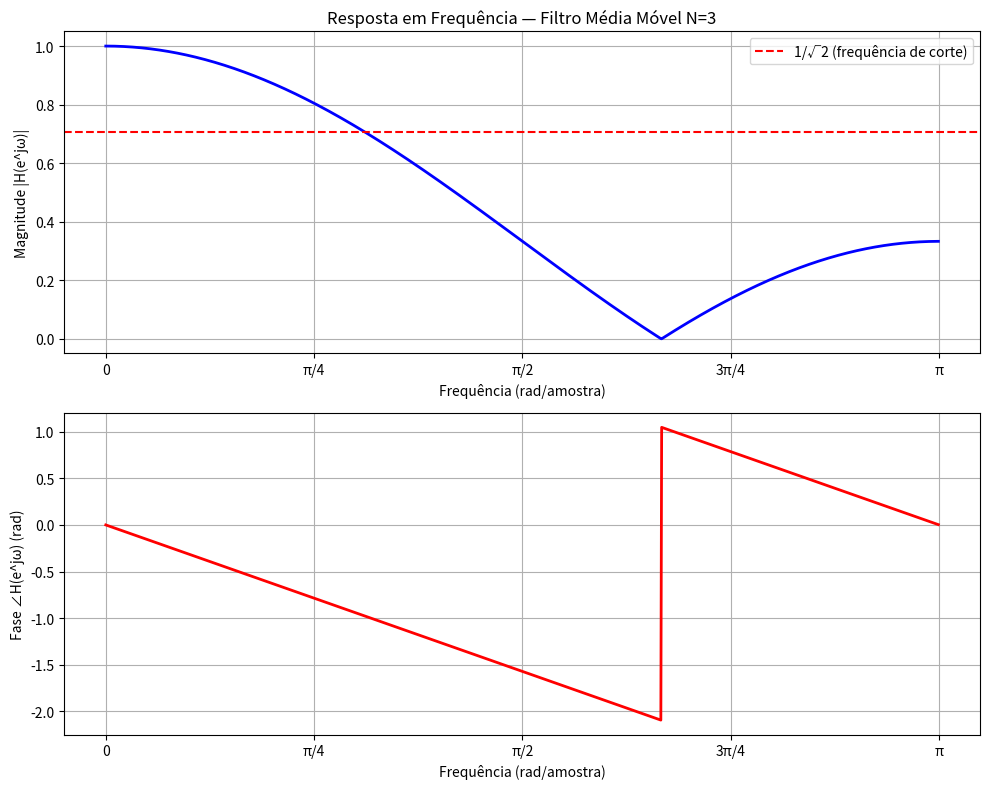
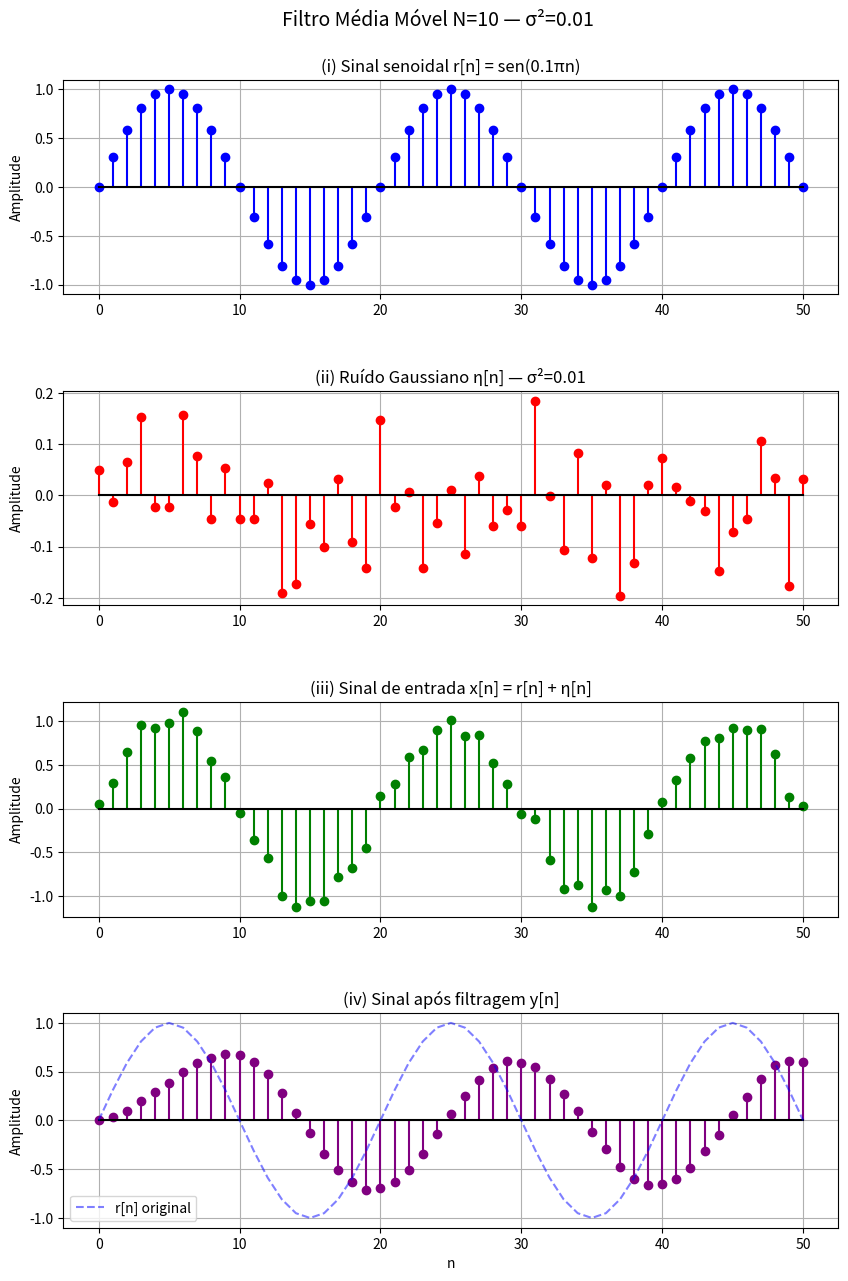
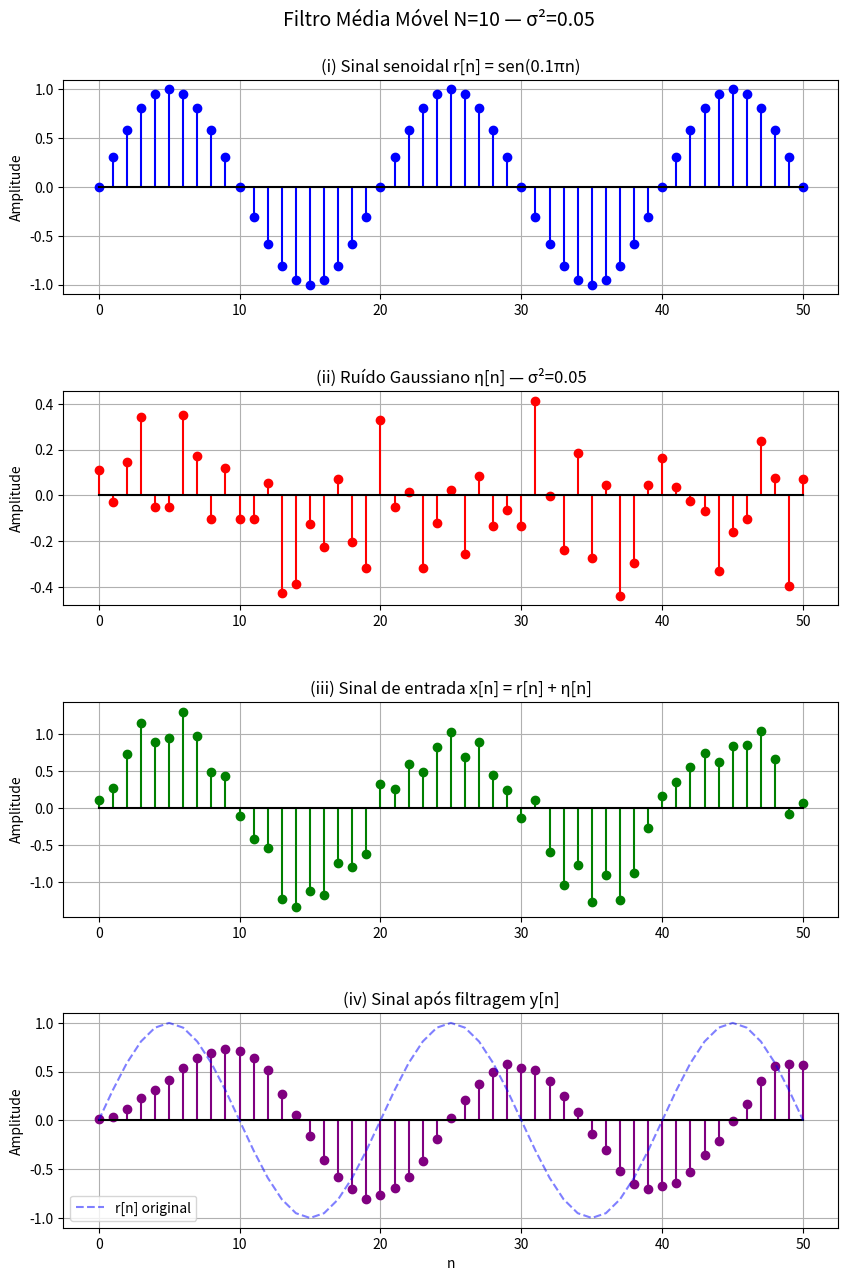
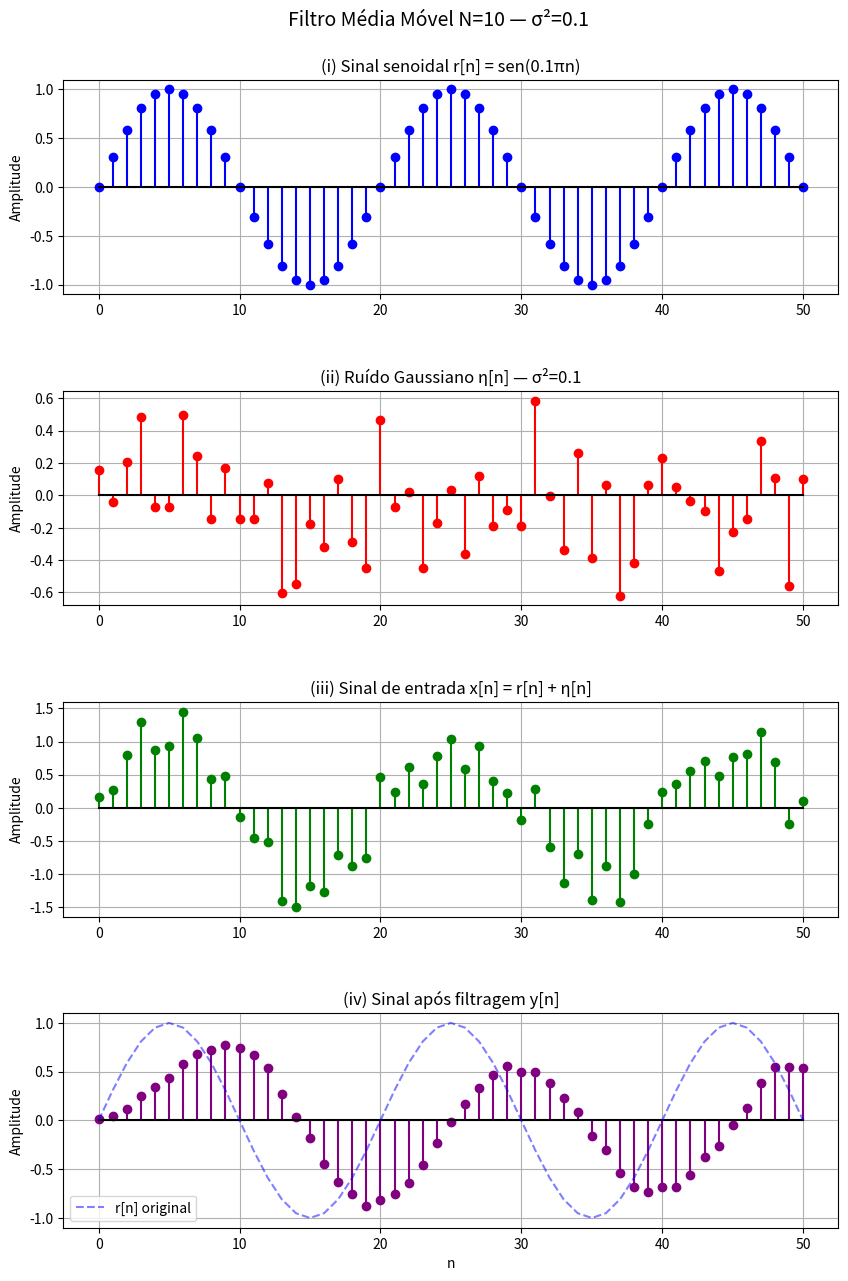
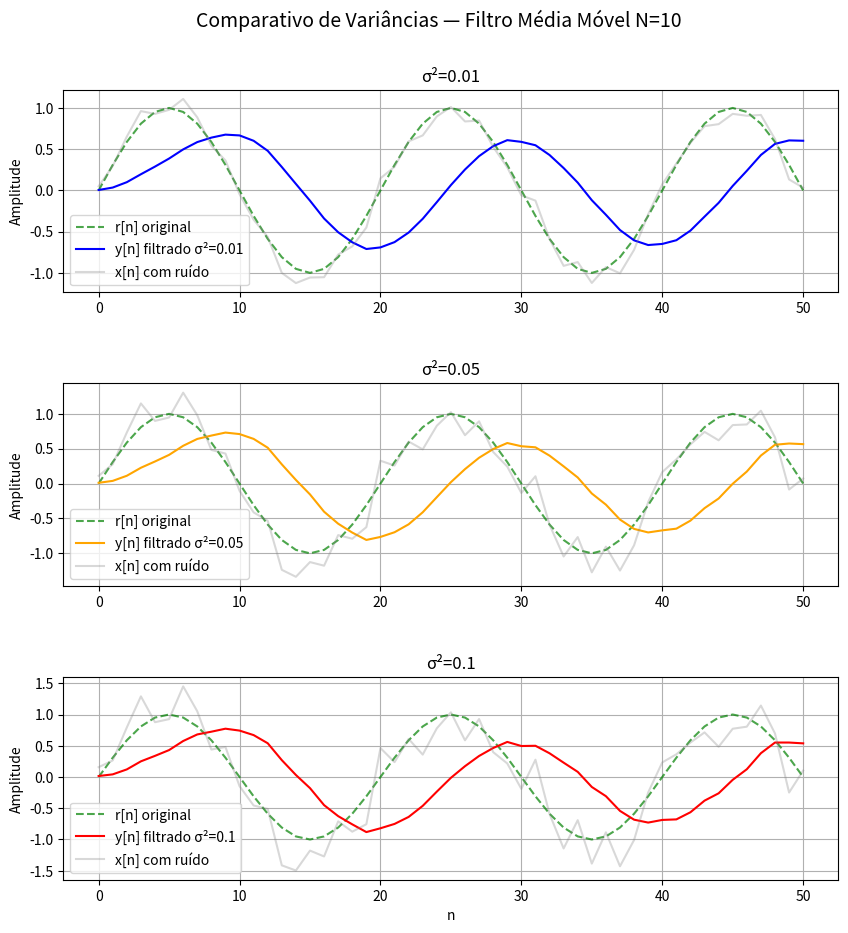
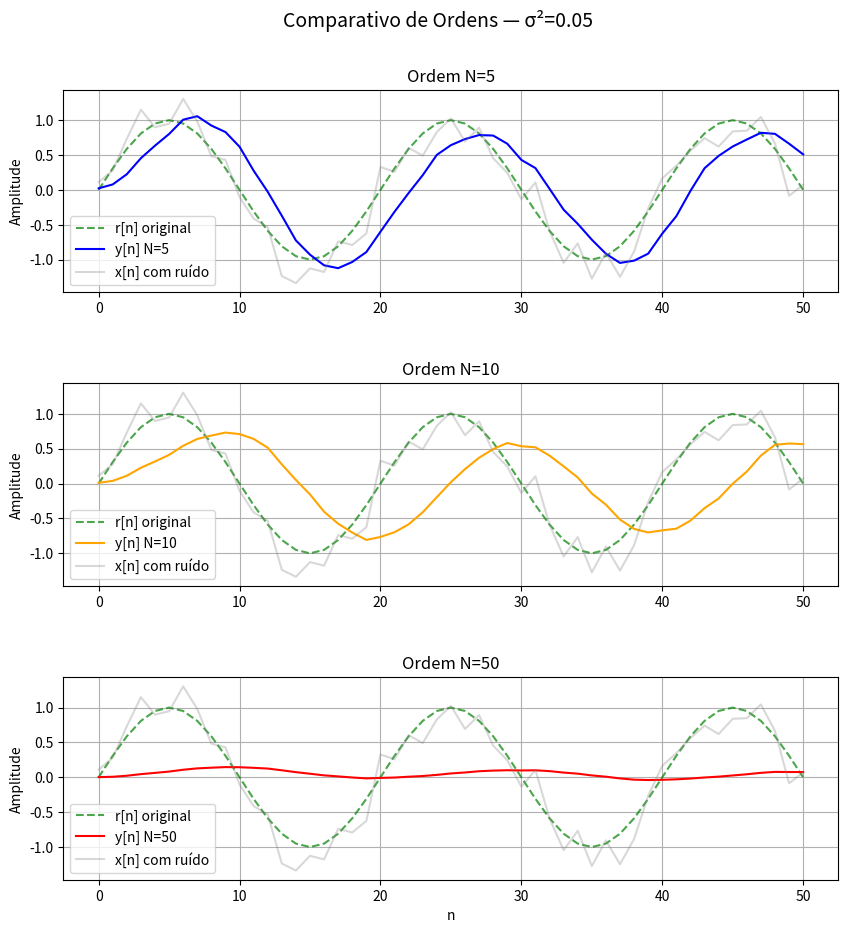

Write the Python code that produced these figures, in order.
# =============================================================
# Questão 2 - Filtro de Média Móvel
# =============================================================
# Disciplina: Processamento Digital de Sinais - UFERSA
#
# O filtro de média móvel é descrito pela equação:
#
#   y[n] = (1/N) * sum(x[n-k], k=0..N-1)
#
# onde N é a ordem do filtro.
# =============================================================

import numpy as np
import matplotlib.pyplot as plt
from scipy.signal import freqz, lfilter

# =============================================================
# Item (a) e (b) - Resposta em frequência para N=3
# Magnitude e Fase
# =============================================================

def calcular_resposta_frequencia(N):
    """
    Calcula e plota a resposta em frequência do filtro
    de média móvel de ordem N.

    Parâmetros:
    -----------
    N : int
        Ordem do filtro de média móvel
    """

    # Coeficientes do filtro de média móvel
    # y[n] = (1/N) * (x[n] + x[n-1] + ... + x[n-N+1])
    # Numerador b = [1/N, 1/N, ..., 1/N] com N termos
    # Denominador a = [1] (sem realimentação)
    b = np.ones(N) / N
    a = [1.0]

    # Calcula a resposta em frequência usando o SciPy
    # w -> frequências em rad/amostra (de 0 a π)
    # H -> resposta em frequência complexa
    w, H = freqz(b, a, worN=1024)

    # Magnitude |H(e^jw)|
    magnitude = np.abs(H)

    # Fase ∠H(e^jw) em radianos
    fase = np.angle(H)

    # ---------------------------------------------------------
    # Plot da Magnitude
    # ---------------------------------------------------------
    plt.figure(figsize=(10, 8))

    plt.subplot(2, 1, 1)
    plt.plot(w, magnitude, 'b', linewidth=2)
    plt.title(f'Resposta em Frequência — Filtro Média Móvel N={N}')
    plt.ylabel('Magnitude |H(e^jω)|')
    plt.xlabel('Frequência (rad/amostra)')
    plt.xticks([0, np.pi/4, np.pi/2, 3*np.pi/4, np.pi],
               ['0', 'π/4', 'π/2', '3π/4', 'π'])
    plt.grid(True)
    plt.axhline(y=1/np.sqrt(2), color='r', linestyle='--',
                label='1/√2 (frequência de corte)')
    plt.legend()

    # ---------------------------------------------------------
    # Plot da Fase
    # ---------------------------------------------------------
    plt.subplot(2, 1, 2)
    plt.plot(w, fase, 'r', linewidth=2)
    plt.ylabel('Fase ∠H(e^jω) (rad)')
    plt.xlabel('Frequência (rad/amostra)')
    plt.xticks([0, np.pi/4, np.pi/2, 3*np.pi/4, np.pi],
               ['0', 'π/4', 'π/2', '3π/4', 'π'])
    plt.grid(True)

    plt.tight_layout()
    plt.show()

    # Imprime os valores em algumas frequências importantes
    print(f'\n{"="*50}')
    print(f'Resposta em Frequência — N={N}')
    print(f'{"="*50}')
    print(f'ω=0:   |H| = {magnitude[0]:.4f}, ∠H = {fase[0]:.4f} rad')
    print(f'ω=π/2: |H| = {magnitude[256]:.4f}, ∠H = {fase[256]:.4f} rad')
    print(f'ω=π:   |H| = {magnitude[-1]:.4f}, ∠H = {fase[-1]:.4f} rad')

    # Identifica o tipo de filtro
    print(f'\nAnálise do tipo de filtro:')
    print(f'- Em ω=0 (baixa frequência):  |H| = {magnitude[0]:.4f} → passa')
    print(f'- Em ω=π (alta frequência):   |H| = {magnitude[-1]:.4f} → atenua')
    print(f'→ O filtro é do tipo PASSA-BAIXAS')

    return w, magnitude, fase


# =============================================================
# Item (c) - Implementação do filtro N=10 com SciPy
# Testa 3 variâncias diferentes
# =============================================================

def aplicar_filtro_media_movel(N, sigma2, n_amostras=51):
    """
    Aplica o filtro de média móvel de ordem N em um sinal
    senoidal contaminado por ruído Gaussiano.

    Parâmetros:
    -----------
    N : int
        Ordem do filtro de média móvel
    sigma2 : float
        Variância do ruído Gaussiano
    n_amostras : int
        Número de amostras (default=51, de n=0 até n=50)

    Retorna:
    --------
    n : array
        Índices das amostras
    r : array
        Sinal senoidal limpo
    eta : array
        Sinal de ruído
    x : array
        Sinal de entrada (r + ruído)
    y : array
        Sinal filtrado
    """

    # Vetor de índices n = 0, 1, ..., 50
    n = np.arange(n_amostras)

    # Sinal senoidal r[n] = sen(0.1*π*n)
    r = np.sin(0.1 * np.pi * n)

    # Ruído Gaussiano com média zero e variância sigma2
    # np.random.seed garante reprodutibilidade dos resultados
    np.random.seed(42)
    eta = np.random.normal(loc=0, scale=np.sqrt(sigma2), size=n_amostras)

    # Sinal de entrada x[n] = r[n] + η[n]
    x = r + eta

    # Coeficientes do filtro de média móvel de ordem N
    b = np.ones(N) / N
    a = [1.0]

    # Aplica o filtro usando lfilter do SciPy
    y = lfilter(b, a, x)

    return n, r, eta, x, y


def plotar_caso(N, sigma2):
    """
    Plota os 4 gráficos para um caso específico de N e sigma2.

    Parâmetros:
    -----------
    N : int
        Ordem do filtro
    sigma2 : float
        Variância do ruído
    """

    # Aplica o filtro
    n, r, eta, x, y = aplicar_filtro_media_movel(N, sigma2)

    # figsize maior para dar espaço ao suptitle
    fig, axs = plt.subplots(4, 1, figsize=(10, 14))

    # subplots_adjust cria espaço manual:
    # top=0.93 → reserva 7% do topo para o suptitle
    # hspace=0.45 → espaço entre os subplots
    fig.subplots_adjust(top=0.93, hspace=0.45)

    fig.suptitle(f'Filtro Média Móvel N={N} — σ²={sigma2}', fontsize=14)

    # Gráfico 1 — Sinal senoidal r[n]
    axs[0].stem(n, r, linefmt='b', markerfmt='bo', basefmt='black')
    axs[0].set_title('(i) Sinal senoidal r[n] = sen(0.1πn)')
    axs[0].set_ylabel('Amplitude')
    axs[0].grid(True)

    # Gráfico 2 — Sinal de ruído η[n]
    axs[1].stem(n, eta, linefmt='r', markerfmt='ro', basefmt='black')
    axs[1].set_title(f'(ii) Ruído Gaussiano η[n] — σ²={sigma2}')
    axs[1].set_ylabel('Amplitude')
    axs[1].grid(True)

    # Gráfico 3 — Sinal de entrada x[n]
    axs[2].stem(n, x, linefmt='g', markerfmt='go', basefmt='black')
    axs[2].set_title('(iii) Sinal de entrada x[n] = r[n] + η[n]')
    axs[2].set_ylabel('Amplitude')
    axs[2].grid(True)

    # Gráfico 4 — Sinal filtrado y[n]
    axs[3].stem(n, y, linefmt='purple', markerfmt='o', basefmt='black')
    axs[3].plot(n, r, 'b--', label='r[n] original', alpha=0.5)
    axs[3].set_title('(iv) Sinal após filtragem y[n]')
    axs[3].set_ylabel('Amplitude')
    axs[3].set_xlabel('n')
    axs[3].legend()
    axs[3].grid(True)

    plt.show()


def plotar_comparativo_variancias(N=10):
    """
    Plota um gráfico comparando os 3 casos de variância.

    Parâmetros:
    -----------
    N : int
        Ordem do filtro (default=10)
    """

    variancias = [0.01, 0.05, 0.1]
    cores = ['blue', 'orange', 'red']

    # figsize maior para dar espaço ao suptitle
    fig, axs = plt.subplots(3, 1, figsize=(10, 10))

    # subplots_adjust cria espaço manual:
    # top=0.90 → reserva 10% do topo para o suptitle
    # hspace=0.45 → espaço entre os subplots
    fig.subplots_adjust(top=0.90, hspace=0.45)

    fig.suptitle(f'Comparativo de Variâncias — Filtro Média Móvel N={N}',
                 fontsize=14)

    for i, sigma2 in enumerate(variancias):
        n, r, eta, x, y = aplicar_filtro_media_movel(N, sigma2)

        axs[i].plot(n, r, 'g--', label='r[n] original', alpha=0.7)
        axs[i].plot(n, y, color=cores[i],
                    label=f'y[n] filtrado σ²={sigma2}')
        axs[i].plot(n, x, 'gray', alpha=0.3, label='x[n] com ruído')
        axs[i].set_ylabel('Amplitude')
        axs[i].set_title(f'σ²={sigma2}')
        axs[i].legend()
        axs[i].grid(True)

    # xlabel apenas no último subplot
    axs[-1].set_xlabel('n')

    plt.show()


def comparar_ordens(sigma2=0.05):
    """
    Compara o desempenho do filtro para diferentes ordens.

    Parâmetros:
    -----------
    sigma2 : float
        Variância do ruído (default=0.05)
    """

    ordens = [5, 10, 50]
    cores = ['blue', 'orange', 'red']

    # figsize maior para dar espaço ao suptitle
    fig, axs = plt.subplots(3, 1, figsize=(10, 10))

    # subplots_adjust cria espaço manual:
    # top=0.90 → reserva 10% do topo para o suptitle
    # hspace=0.45 → espaço entre os subplots
    fig.subplots_adjust(top=0.90, hspace=0.45)

    fig.suptitle(f'Comparativo de Ordens — σ²={sigma2}',
                 fontsize=14)

    for i, N in enumerate(ordens):
        n, r, eta, x, y = aplicar_filtro_media_movel(N, sigma2)

        axs[i].plot(n, r, 'g--', label='r[n] original', alpha=0.7)
        axs[i].plot(n, y, color=cores[i], label=f'y[n] N={N}')
        axs[i].plot(n, x, 'gray', alpha=0.3, label='x[n] com ruído')
        axs[i].set_ylabel('Amplitude')
        axs[i].set_title(f'Ordem N={N}')
        axs[i].legend()
        axs[i].grid(True)

    # xlabel apenas no último subplot
    axs[-1].set_xlabel('n')

    plt.show()

# =============================================================
# Execução principal
# =============================================================

print('\n' + '='*50)
print('ITEM (a) e (b) - Resposta em Frequência N=3')
print('='*50)
calcular_resposta_frequencia(N=3)

print('\n' + '='*50)
print('ITEM (c) - Filtro N=10, testando variâncias')
print('='*50)

# Plota 4 gráficos para cada variância
for sigma2 in [0.01, 0.05, 0.1]:
    print(f'\nVariância σ²={sigma2}')
    plotar_caso(N=10, sigma2=sigma2)

# Plota gráfico comparativo das 3 variâncias
print('\nGráfico comparativo das variâncias...')
plotar_comparativo_variancias(N=10)

print('\n' + '='*50)
print('ITEM (e) - Comparando ordens N=5, N=10, N=50')
print('='*50)
comparar_ordens(sigma2=0.05)
